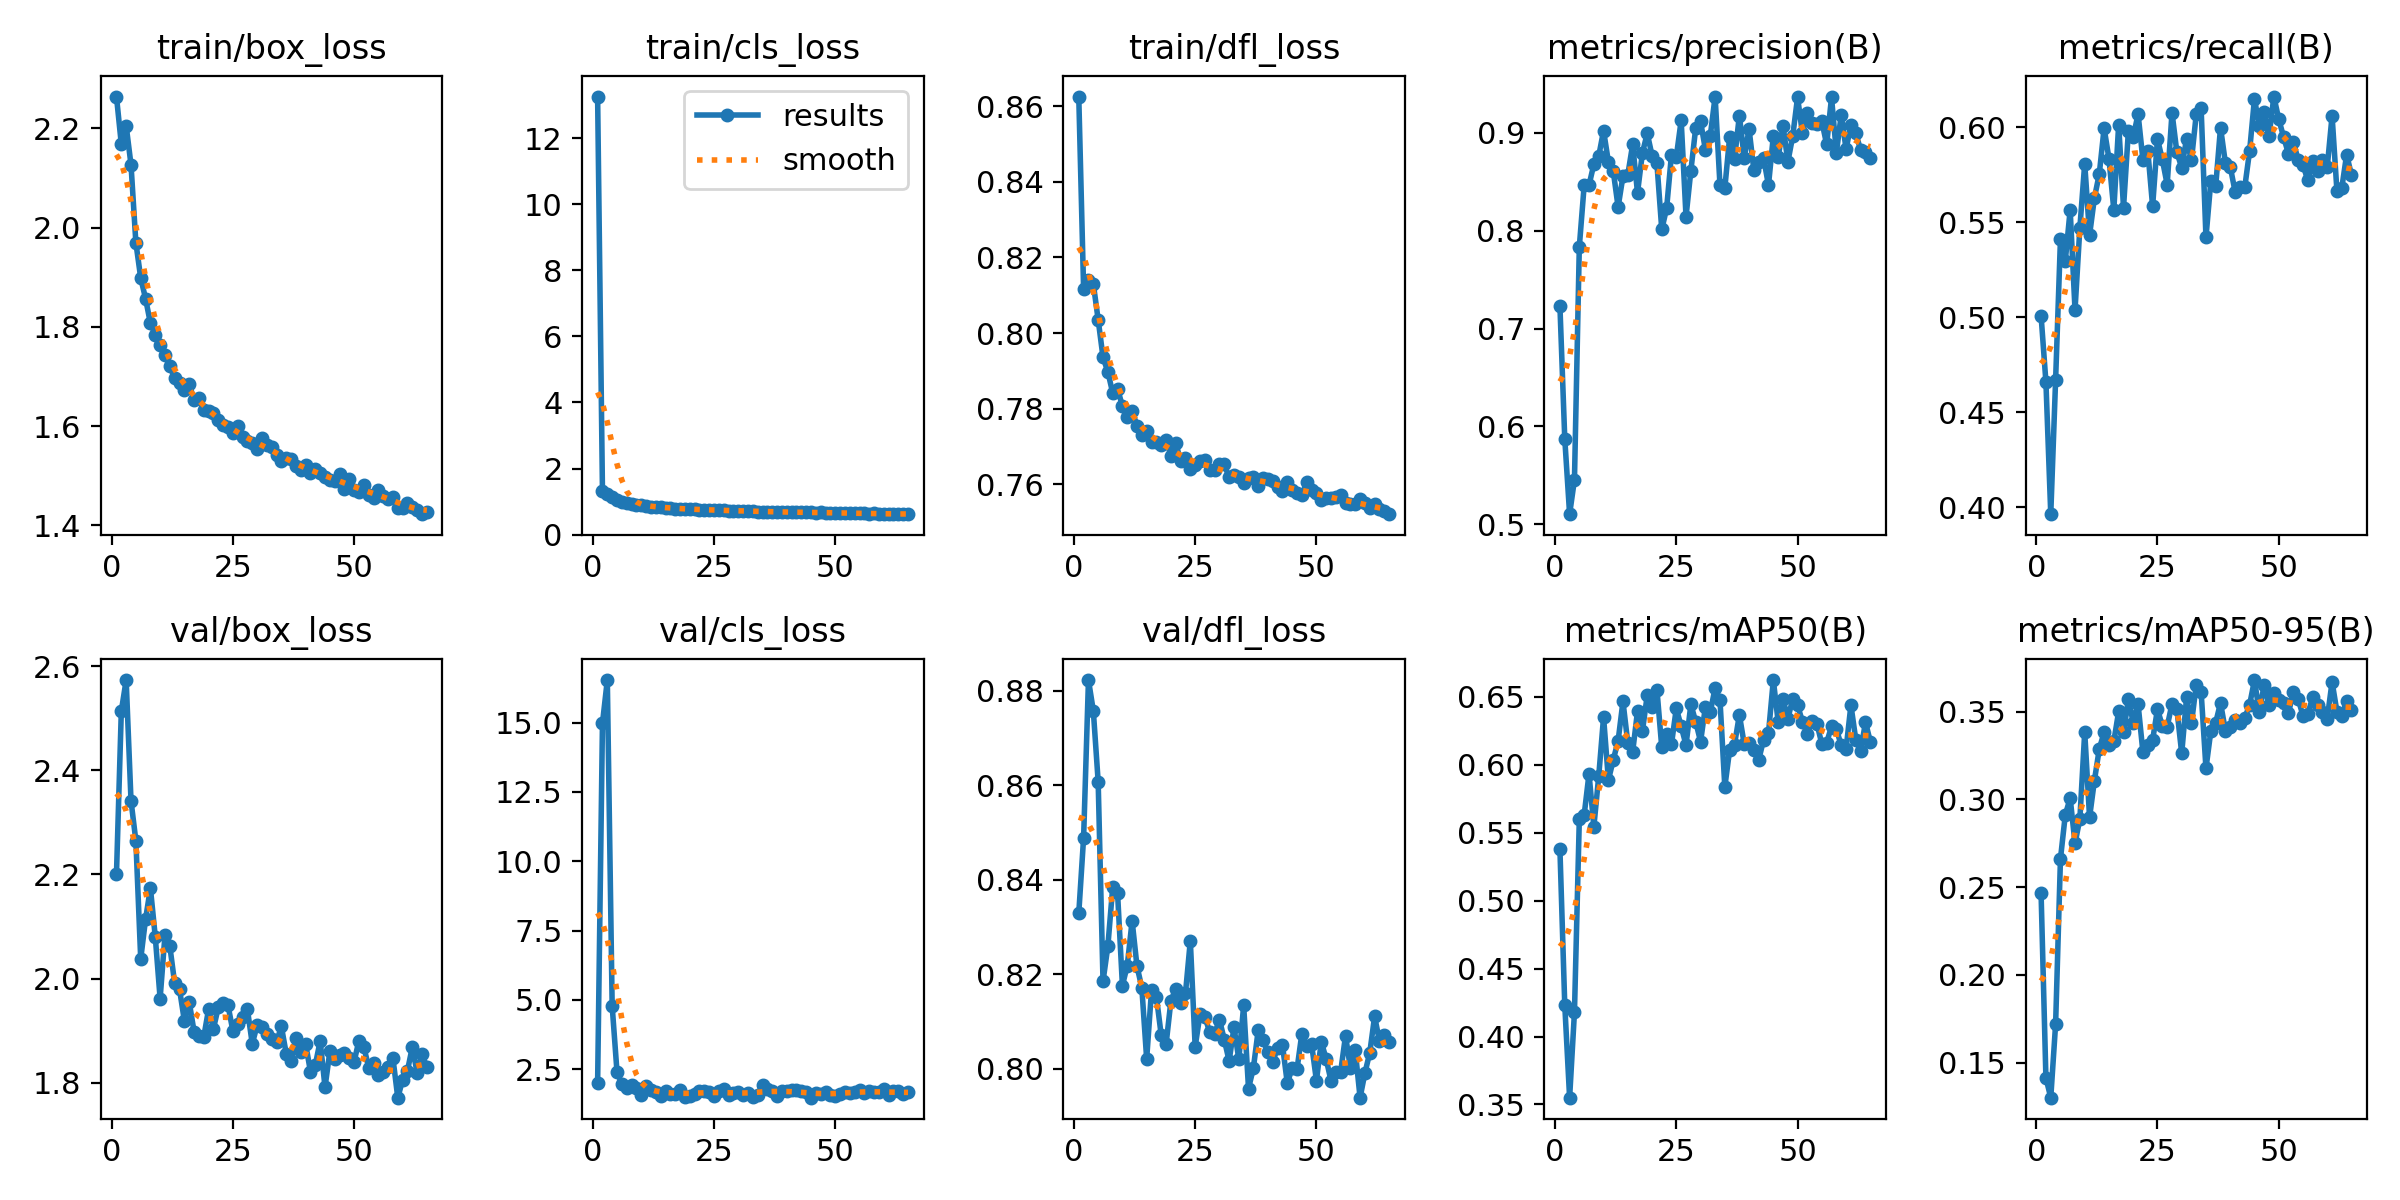

The data file committed next to this chart (first rows):
epoch, time, train/box_loss, train/cls_loss, train/dfl_loss, metrics/precision(B), metrics/recall(B), metrics/mAP50(B), metrics/mAP50-95(B), val/box_loss, val/cls_loss, val/dfl_loss, lr/pg0, lr/pg1, lr/pg2, lr/pg3, lr/pg4, lr/pg5, lr/pg6, lr/pg7
1, 124.4, 2.264, 13.26, 0.8626, 0.7232, 0.501, 0.5381, 0.2469, 2.2, 1.999, 0.8329, 0.009901, 0.0033, 0.009901, 0.0033, 0.009901, 0.0033, 0.009901, 0.0033
2, 196.8, 2.168, 1.308, 0.8116, 0.5873, 0.466, 0.4232, 0.1414, 2.514, 14.97, 0.8489, 0.0197, 0.006568, 0.0197, 0.006568, 0.0197, 0.006568, 0.0197, 0.006568
3, 267.1, 2.205, 1.233, 0.814, 0.5103, 0.3965, 0.355, 0.1301, 2.573, 16.53, 0.8823, 0.02931, 0.00977, 0.02931, 0.00977, 0.02931, 0.00977, 0.02931, 0.00977
4, 334.4, 2.126, 1.139, 0.813, 0.5455, 0.4672, 0.4181, 0.172, 2.341, 4.78, 0.8758, 0.02911, 0.009703, 0.02911, 0.009703, 0.02911, 0.009703, 0.02911, 0.009703
5, 398.4, 1.97, 1.047, 0.8035, 0.7834, 0.5413, 0.5598, 0.2662, 2.265, 2.395, 0.8608, 0.02881, 0.009604, 0.02881, 0.009604, 0.02881, 0.009604, 0.02881, 0.009604
6, 462.2, 1.898, 0.9871, 0.7936, 0.8462, 0.5299, 0.5631, 0.2912, 2.038, 1.972, 0.8185, 0.02851, 0.009505, 0.02851, 0.009505, 0.02851, 0.009505, 0.02851, 0.009505
7, 526.9, 1.857, 0.9479, 0.7897, 0.8465, 0.5566, 0.5934, 0.3007, 2.114, 1.822, 0.8259, 0.02822, 0.009406, 0.02822, 0.009406, 0.02822, 0.009406, 0.02822, 0.009406
8, 587.8, 1.807, 0.9255, 0.7841, 0.8679, 0.5039, 0.5546, 0.275, 2.174, 1.927, 0.8385, 0.02792, 0.009307, 0.02792, 0.009307, 0.02792, 0.009307, 0.02792, 0.009307
9, 649.4, 1.784, 0.8952, 0.7852, 0.8761, 0.5471, 0.5916, 0.2888, 2.08, 1.822, 0.8372, 0.02762, 0.009208, 0.02762, 0.009208, 0.02762, 0.009208, 0.02762, 0.009208
10, 712.3, 1.764, 0.8823, 0.7807, 0.9022, 0.5809, 0.6352, 0.3383, 1.962, 1.568, 0.8176, 0.02733, 0.009109, 0.02733, 0.009109, 0.02733, 0.009109, 0.02733, 0.009109
11, 774.4, 1.743, 0.8727, 0.7778, 0.8701, 0.5433, 0.5889, 0.2898, 2.084, 1.907, 0.8218, 0.02703, 0.00901, 0.02703, 0.00901, 0.02703, 0.00901, 0.02703, 0.00901
12, 837.5, 1.721, 0.8489, 0.7795, 0.8608, 0.5629, 0.6036, 0.3107, 2.063, 1.743, 0.8313, 0.02673, 0.008911, 0.02673, 0.008911, 0.02673, 0.008911, 0.02673, 0.008911
13, 900.3, 1.696, 0.8236, 0.7755, 0.8242, 0.5754, 0.6178, 0.3287, 1.991, 1.673, 0.8217, 0.02644, 0.008812, 0.02644, 0.008812, 0.02644, 0.008812, 0.02644, 0.008812
14, 962.7, 1.688, 0.8223, 0.7729, 0.8556, 0.5996, 0.6467, 0.3382, 1.98, 1.531, 0.8172, 0.02614, 0.008713, 0.02614, 0.008713, 0.02614, 0.008713, 0.02614, 0.008713
15, 1025, 1.673, 0.8174, 0.7741, 0.8572, 0.5835, 0.6161, 0.3308, 1.919, 1.719, 0.8021, 0.02584, 0.008614, 0.02584, 0.008614, 0.02584, 0.008614, 0.02584, 0.008614
16, 1087, 1.685, 0.8091, 0.7711, 0.888, 0.5566, 0.6096, 0.333, 1.955, 1.624, 0.8166, 0.02555, 0.008515, 0.02555, 0.008515, 0.02555, 0.008515, 0.02555, 0.008515
17, 1148, 1.652, 0.7858, 0.7712, 0.8387, 0.6015, 0.6396, 0.3501, 1.898, 1.607, 0.8153, 0.02525, 0.008416, 0.02525, 0.008416, 0.02525, 0.008416, 0.02525, 0.008416
18, 1211, 1.656, 0.788, 0.7705, 0.879, 0.5577, 0.6246, 0.3381, 1.891, 1.756, 0.8071, 0.02495, 0.008317, 0.02495, 0.008317, 0.02495, 0.008317, 0.02495, 0.008317
19, 1275, 1.632, 0.7739, 0.7717, 0.8994, 0.5979, 0.6512, 0.357, 1.888, 1.508, 0.8052, 0.02465, 0.008218, 0.02465, 0.008218, 0.02465, 0.008218, 0.02465, 0.008218
20, 1337, 1.63, 0.7718, 0.7676, 0.8766, 0.5948, 0.6424, 0.3437, 1.942, 1.546, 0.8144, 0.02436, 0.008119, 0.02436, 0.008119, 0.02436, 0.008119, 0.02436, 0.008119
21, 1400, 1.627, 0.7658, 0.7709, 0.8686, 0.607, 0.6555, 0.3542, 1.904, 1.593, 0.8169, 0.02406, 0.00802, 0.02406, 0.00802, 0.02406, 0.00802, 0.02406, 0.00802
22, 1463, 1.612, 0.7516, 0.7662, 0.8012, 0.5829, 0.6129, 0.3268, 1.945, 1.712, 0.814, 0.02376, 0.007921, 0.02376, 0.007921, 0.02376, 0.007921, 0.02376, 0.007921
23, 1526, 1.602, 0.7567, 0.7668, 0.8229, 0.5878, 0.6228, 0.331, 1.954, 1.728, 0.816, 0.02347, 0.007822, 0.02347, 0.007822, 0.02347, 0.007822, 0.02347, 0.007822
24, 1589, 1.599, 0.7455, 0.7641, 0.8776, 0.5584, 0.6152, 0.3338, 1.949, 1.69, 0.8271, 0.02317, 0.007723, 0.02317, 0.007723, 0.02317, 0.007723, 0.02317, 0.007723
25, 1651, 1.586, 0.7411, 0.7651, 0.8755, 0.5938, 0.6417, 0.3514, 1.9, 1.519, 0.8046, 0.02287, 0.007624, 0.02287, 0.007624, 0.02287, 0.007624, 0.02287, 0.007624
26, 1713, 1.6, 0.7452, 0.7663, 0.9126, 0.5831, 0.6283, 0.3419, 1.913, 1.732, 0.8116, 0.02258, 0.007525, 0.02258, 0.007525, 0.02258, 0.007525, 0.02258, 0.007525
27, 1776, 1.579, 0.7318, 0.7664, 0.8143, 0.5699, 0.6146, 0.3414, 1.925, 1.781, 0.811, 0.02228, 0.007426, 0.02228, 0.007426, 0.02228, 0.007426, 0.02228, 0.007426
28, 1838, 1.57, 0.7253, 0.7638, 0.8613, 0.6077, 0.6445, 0.3545, 1.941, 1.573, 0.8077, 0.02198, 0.007327, 0.02198, 0.007327, 0.02198, 0.007327, 0.02198, 0.007327
29, 1902, 1.565, 0.7154, 0.7637, 0.905, 0.5869, 0.6318, 0.3514, 1.875, 1.635, 0.8074, 0.02168, 0.007228, 0.02168, 0.007228, 0.02168, 0.007228, 0.02168, 0.007228
30, 1960, 1.554, 0.7128, 0.7652, 0.9116, 0.5787, 0.6172, 0.3262, 1.911, 1.69, 0.8104, 0.02139, 0.007129, 0.02139, 0.007129, 0.02139, 0.007129, 0.02139, 0.007129
31, 2006, 1.575, 0.7262, 0.7652, 0.8826, 0.594, 0.6427, 0.3581, 1.908, 1.572, 0.8062, 0.02109, 0.00703, 0.02109, 0.00703, 0.02109, 0.00703, 0.02109, 0.00703
32, 2065, 1.563, 0.718, 0.7619, 0.8968, 0.5826, 0.639, 0.3432, 1.893, 1.636, 0.8016, 0.02079, 0.006931, 0.02079, 0.006931, 0.02079, 0.006931, 0.02079, 0.006931
33, 2121, 1.557, 0.7113, 0.7625, 0.937, 0.6069, 0.6566, 0.3653, 1.884, 1.505, 0.8087, 0.0205, 0.006832, 0.0205, 0.006832, 0.0205, 0.006832, 0.0205, 0.006832
34, 2187, 1.542, 0.6983, 0.7619, 0.8466, 0.61, 0.6479, 0.3612, 1.878, 1.57, 0.802, 0.0202, 0.006733, 0.0202, 0.006733, 0.0202, 0.006733, 0.0202, 0.006733
35, 2252, 1.53, 0.6956, 0.7604, 0.8434, 0.542, 0.5838, 0.3177, 1.908, 1.933, 0.8134, 0.0199, 0.006634, 0.0199, 0.006634, 0.0199, 0.006634, 0.0199, 0.006634
36, 2316, 1.536, 0.6947, 0.7616, 0.896, 0.5717, 0.6112, 0.3389, 1.856, 1.802, 0.7958, 0.01961, 0.006535, 0.01961, 0.006535, 0.01961, 0.006535, 0.01961, 0.006535
37, 2378, 1.533, 0.6967, 0.7619, 0.8733, 0.5689, 0.6149, 0.3436, 1.842, 1.709, 0.8002, 0.01931, 0.006436, 0.01931, 0.006436, 0.01931, 0.006436, 0.01931, 0.006436
38, 2441, 1.52, 0.6879, 0.7595, 0.9176, 0.5999, 0.6368, 0.355, 1.887, 1.53, 0.8082, 0.01901, 0.006337, 0.01901, 0.006337, 0.01901, 0.006337, 0.01901, 0.006337
39, 2502, 1.511, 0.684, 0.7616, 0.8746, 0.5813, 0.6153, 0.3392, 1.86, 1.729, 0.806, 0.01871, 0.006238, 0.01871, 0.006238, 0.01871, 0.006238, 0.01871, 0.006238
40, 2564, 1.522, 0.6838, 0.7615, 0.9037, 0.5794, 0.6161, 0.3414, 1.875, 1.698, 0.8035, 0.01842, 0.006139, 0.01842, 0.006139, 0.01842, 0.006139, 0.01842, 0.006139
41, 2625, 1.506, 0.6761, 0.7608, 0.8615, 0.5662, 0.6107, 0.345, 1.821, 1.755, 0.8015, 0.01812, 0.00604, 0.01812, 0.00604, 0.01812, 0.00604, 0.01812, 0.00604
42, 2688, 1.514, 0.6794, 0.7592, 0.8701, 0.5687, 0.6039, 0.3435, 1.835, 1.734, 0.8044, 0.01782, 0.005941, 0.01782, 0.005941, 0.01782, 0.005941, 0.01782, 0.005941
43, 2748, 1.505, 0.6735, 0.7581, 0.874, 0.5685, 0.6186, 0.3463, 1.88, 1.716, 0.805, 0.01753, 0.005842, 0.01753, 0.005842, 0.01753, 0.005842, 0.01753, 0.005842
44, 2809, 1.498, 0.6744, 0.7606, 0.8464, 0.5877, 0.6233, 0.3539, 1.792, 1.683, 0.7969, 0.01723, 0.005743, 0.01723, 0.005743, 0.01723, 0.005743, 0.01723, 0.005743
45, 2869, 1.491, 0.6692, 0.7584, 0.8966, 0.615, 0.6625, 0.368, 1.86, 1.474, 0.8003, 0.01693, 0.005644, 0.01693, 0.005644, 0.01693, 0.005644, 0.01693, 0.005644
46, 2930, 1.489, 0.6636, 0.7577, 0.8748, 0.6005, 0.6316, 0.3495, 1.846, 1.632, 0.7999, 0.01664, 0.005545, 0.01664, 0.005545, 0.01664, 0.005545, 0.01664, 0.005545
47, 2991, 1.503, 0.6721, 0.7572, 0.9074, 0.6079, 0.6482, 0.3653, 1.854, 1.605, 0.8074, 0.01634, 0.005446, 0.01634, 0.005446, 0.01634, 0.005446, 0.01634, 0.005446
48, 3054, 1.473, 0.658, 0.7605, 0.8703, 0.5952, 0.6341, 0.354, 1.857, 1.674, 0.8047, 0.01604, 0.005347, 0.01604, 0.005347, 0.01604, 0.005347, 0.01604, 0.005347
49, 3114, 1.494, 0.6664, 0.7585, 0.8966, 0.6162, 0.6486, 0.3606, 1.847, 1.585, 0.8053, 0.01574, 0.005248, 0.01574, 0.005248, 0.01574, 0.005248, 0.01574, 0.005248
50, 3176, 1.471, 0.6556, 0.7577, 0.9363, 0.6043, 0.6438, 0.3568, 1.841, 1.55, 0.7975, 0.01545, 0.005149, 0.01545, 0.005149, 0.01545, 0.005149, 0.01545, 0.005149
51, 3238, 1.467, 0.6531, 0.756, 0.8993, 0.595, 0.6319, 0.3547, 1.881, 1.599, 0.8057, 0.01515, 0.00505, 0.01515, 0.00505, 0.01515, 0.00505, 0.01515, 0.00505
52, 3300, 1.482, 0.6589, 0.7565, 0.92, 0.5861, 0.6227, 0.3491, 1.869, 1.692, 0.8021, 0.01485, 0.004951, 0.01485, 0.004951, 0.01485, 0.004951, 0.01485, 0.004951
53, 3360, 1.462, 0.6473, 0.7563, 0.9104, 0.5925, 0.6326, 0.3612, 1.829, 1.633, 0.7975, 0.01456, 0.004852, 0.01456, 0.004852, 0.01456, 0.004852, 0.01456, 0.004852
54, 3420, 1.454, 0.6432, 0.7565, 0.9092, 0.5829, 0.6304, 0.3573, 1.838, 1.668, 0.7992, 0.01426, 0.004753, 0.01426, 0.004753, 0.01426, 0.004753, 0.01426, 0.004753
55, 3480, 1.472, 0.6507, 0.7572, 0.9116, 0.5803, 0.6153, 0.3476, 1.814, 1.765, 0.7994, 0.01396, 0.004654, 0.01396, 0.004654, 0.01396, 0.004654, 0.01396, 0.004654
56, 3542, 1.46, 0.6392, 0.755, 0.888, 0.5721, 0.6164, 0.3487, 1.82, 1.654, 0.807, 0.01367, 0.004555, 0.01367, 0.004555, 0.01367, 0.004555, 0.01367, 0.004555
57, 3604, 1.453, 0.638, 0.7547, 0.9361, 0.5825, 0.6283, 0.358, 1.83, 1.705, 0.8002, 0.01337, 0.004456, 0.01337, 0.004456, 0.01337, 0.004456, 0.01337, 0.004456
58, 3666, 1.457, 0.6386, 0.7547, 0.8797, 0.5771, 0.6262, 0.3539, 1.847, 1.674, 0.8039, 0.01307, 0.004357, 0.01307, 0.004357, 0.01307, 0.004357, 0.01307, 0.004357
59, 3727, 1.436, 0.6298, 0.7562, 0.9182, 0.5829, 0.6146, 0.3497, 1.771, 1.665, 0.7939, 0.01277, 0.004258, 0.01277, 0.004258, 0.01277, 0.004258, 0.01277, 0.004258
60, 3789, 1.436, 0.6284, 0.755, 0.8835, 0.579, 0.6117, 0.3459, 1.805, 1.781, 0.7991, 0.01248, 0.004159, 0.01248, 0.004159, 0.01248, 0.004159, 0.01248, 0.004159
... 5 more rows
